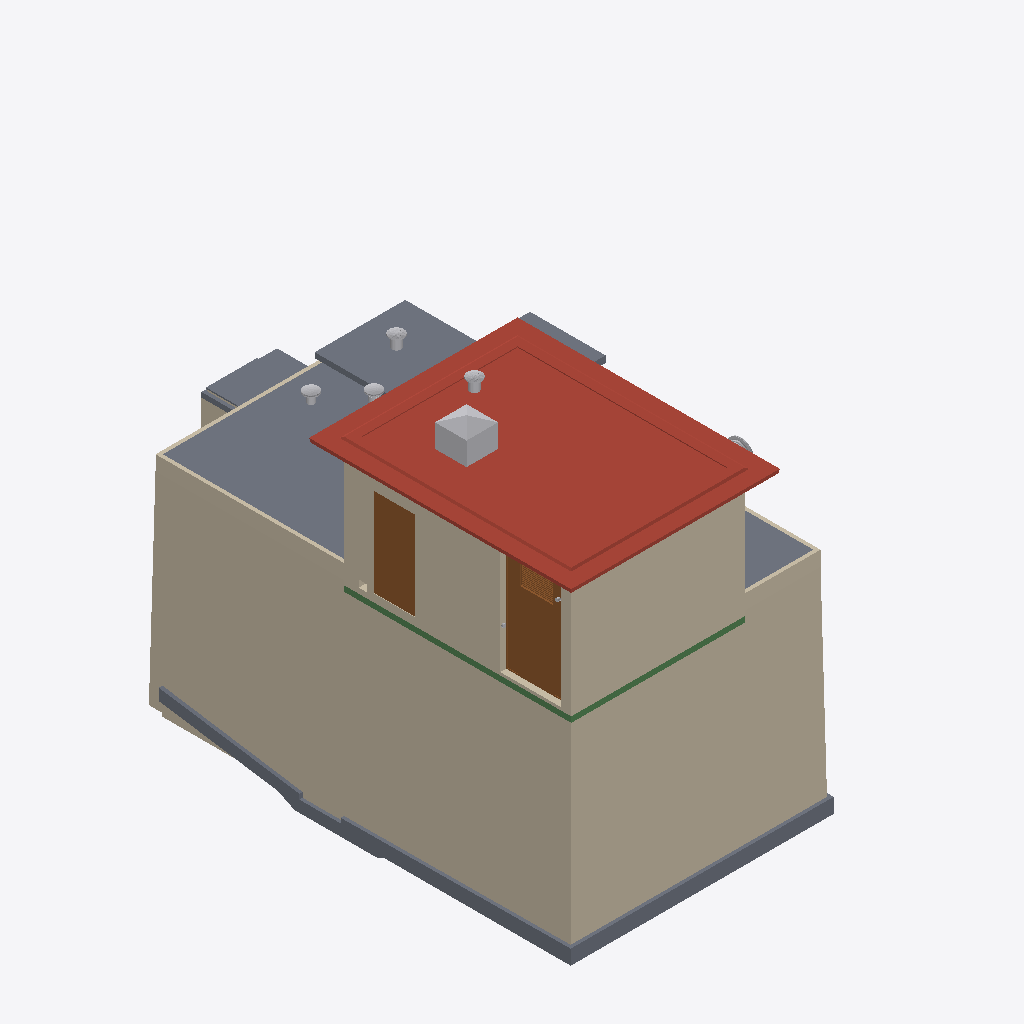
Isometric view of an IFC building model (IFC-SPF (STEP), schema IFC4X3, length unit millimetre), seen from the south-west, elements coloured by IFC class (only those large enough to see are counted): 12 walls (beige), 10 slabs (grey), 8 other elements (light grey), 2 roofs (red-brown), 2 doors (brown), 1 beam (green).
Extent 11.8 m × 15.4 m × 11.3 m (x, y, z). Storeys (5): -01_keldervloer at -5.56 m; N.A.P. at 0.00 m; 02_bovenkant dek at 0.60 m; 03_situatie at 4.00 m; dak at 4.30 m. Elements (2979): 1486 IfcBuildingElementProxy, 1093 IfcPipeSegment, 109 IfcWall, 60 IfcTank, 39 IfcSlab, 37 IfcCableCarrierSegment, 36 IfcValve, 32 IfcBeam, 24 IfcFurniture, 14 IfcLightFixture, 14 IfcMechanicalFastener, 10 IfcPipeFitting.

HEADER;
FILE_DESCRIPTION(('Reference View'),'2;1');
FILE_NAME('RG Jan de Jonghstraat.ifc','2026-11-12T15:43:35',(''),(''),'ODA SDAI 24.6','Autodesk - Revit 24.3.30.11 (ENG) - IFC 24.3.30.','none');
FILE_SCHEMA(('IFC4X3'));
ENDSEC;
DATA;
#21=IFCPROJECT('2BFfVdToT798o5FqLnNZVv',#6,'Eindgemaal Jan de Jonghstraat',$,$,'Template','CONCEPT/DEFINITIEF',(#13),#436205);
#47=IFCSITE('2BFfVdToT798o5FqLnNZVx',#6,'Eindgemaal Jan de Jonghstraat nabij 1 te Amsterdam',$,$,#46,$,$,.ELEMENT.,(52,22,48,867838),(4,49,27,321000),1.353584E-16,$,$);
#25=IFCBUILDING('2BFfVdToT798o5FqLnNZVu',#6,'Eindgemaal Jan de Jonghstraat',$,$,#24,$,'Standaard projecttemplate',.ELEMENT.,$,$,#22);
#29=IFCBUILDINGSTOREY('2OUcm_yW57dQnW3qwrFjrS',#6,'-01_keldervloer',$,$,#28,$,'-01_keldervloer',.ELEMENT.,-5560.0);
#32=IFCBUILDINGSTOREY('3NLCO8hfj7pwrthKQ3RczY',#6,'N.A.P.',$,$,#31,$,'N.A.P.',.ELEMENT.,-1.353584E-13);
#36=IFCBUILDINGSTOREY('1Sps1bgmr0zeLndh498PCt',#6,'02_bovenkant dek',$,$,#35,$,'02_bovenkant dek',.ELEMENT.,599.999999999999);
#40=IFCBUILDINGSTOREY('0MHc5V191EpOGaKprRYMyw',#6,'03_situatie',$,$,#39,$,'03_situatie',.ELEMENT.,4000.0);
#44=IFCBUILDINGSTOREY('2p1KDs2dP3YB7eFkA$LVfS',#6,'dak',$,$,#43,$,'dak',.ELEMENT.,4300.0);
#1581=IFCWALL('0SQd_iyx1E9eFoUrZpO_Lk',#6,'Basic Wall:NLRS_28_WA_beton gen-300mm_gen_wtn:3299834',$,$,#1466,#1470,'3299834',.STANDARD.);
#571=IFCWALL('0GplkIGYv7yQsmwOrsM3zN',#6,'Basic Wall:NLRS_28_WA_beton gen-300mm_gen_wtn:3299051',$,$,#496,#500,'3299051',.SOLIDWALL.);
#6237=IFCSLAB('0B8o0oOWXBwwgJjkqi3bTZ',#6,'Floor:NLRS_23_FL_beton-120mm(ext)_gen_wtn:3309578',$,$,#6227,#6236,'3309578',.ROOF.);
#7089=IFCSLAB('1AXAOnX1r1_fJ0sggzcwGW',#6,'dakrand:dakrand:3310274',$,$,#6279,#7088,'3310274',.ROOF.);
#75=IFCWALL('2JcrZH$fTAXQK536SA8Za5',#6,'Basic Wall:PH_NLRS_21_WA_baksteen_bruin_265mm:3295432',$,$,#58,#63,'3295432',.STANDARD.);
#16867=IFCSLAB('0w_6azraf5Nel$5YDgUisP',#6,'Floor:NLRS_43_FL_hout-150mm_gen_wtn:3452637',$,$,#16817,#16850,'3452637',.FLOOR.);
#18440=IFCWALL('3quA2Lwy5FgPX85mtI_Wcz',#6,'Basic Wall:PH_NLRS_21_WA_baksteen_bruin_265mm:3473792',$,$,#18316,#18320,'3473792',.STANDARD.);
#3720=IFCSLAB('0RZ$TCEKb53PoPi5tPazfS',#6,'Floor:NLRS_23_FL_beton-400mm_gen_wtn var:3306545',$,$,#3534,#3719,'3306545',.FLOOR.);
#12600=IFCSLAB('27lVGEWwz8V9n6PDJP$xXB',#6,'Floor:NLRS_23_FL_beton-160mm_gen_wtn:3324017',$,$,#12579,#12593,'3324017',.FLOOR.);
#16245=IFCDOOR('0CVy8CN357RPyJnh8K$OrH',#6,'PH_NLRS_31_DO_buitendeur_enkel:1840x3520mm:3374178',$,$,#436099,#16241,'3374178',3535.0,1840.0,.DOOR.,$,$);
#16301=IFCDOOR('06IJLlKTTEmx9C7s1DQ0ip',#6,'PH_NLRS_31_DO_buitendeur:1250x2700mm:3441267',$,$,#16300,#16297,'3441267',2700.0,1250.0,.DOOR.,$,$);
#17648=IFCWALL('3e3HbtorX7uRM9tt90dP3u',#6,'Basic Wall:NLRS_20_WA_ontwerpwand-110mm_gen_wtn:3455571',$,$,#17637,#17641,'3455571',.SOLIDWALL.);
#134=IFCWALL('1czQCixO13fx1dpBbc4ErG',#6,'Basic Wall:PH_NLRS_21_WA_baksteen_bruin_310m:3295700',$,$,#122,#126,'3295700',.STANDARD.);
#22771=IFCFAN('0TDmp9N_jAavGihyNmlDb3',#6,'Specialty Equipment 1:Specialty Equipment 1:3497470',$,$,#22770,#22767,'3497470',.NOTDEFINED.);
#4950=IFCWALL('1zwSdRb0XChP4gq02lmZw4',#6,'Basic Wall:NLRS_28_WA_beton gen-300mm_gen_wtn:3307519',$,$,#3786,#3790,'3307519',.STANDARD.);
#22838=IFCBEAM('2b906RwKjDPgEYi_ao_kQG',#6,'Structural Foundations 1:Structural Foundations 1:3502408',$,$,#22837,#22835,'3502408',.BEAM.);
#9694=IFCSLAB('0623gTLk9DbvZ4EmlbfKy7',#6,'Floor:NLRS_23_FL_beton-350mm_gen_wtn:3317293',$,$,#9510,#9693,'3317293',.FLOOR.);
#22126=IFCSLAB('0r_K_AK8PBvBuQXnqhHeUk',#6,'Floor:NLRS_23_FL_staal-50mm_gen_wtn:3493660',$,$,#22116,#22125,'3493660',.FLOOR.);
#17728=IFCWALL('3e3HbtorX7uRM9tt90dP1L',#6,'Basic Wall:NLRS_20_WA_ontwerpwand-110mm_gen_wtn:3455742',$,$,#17717,#17721,'3455742',.SOLIDWALL.);
#357871=IFCSLAB('0$8O7S6RT0FvDtfS98_5kI',#6,'Floor:NLRS_23_FL_beton-200mm_gen_wtn:4571530',$,$,#357862,#357870,'4571530',.FLOOR.);
#17042=IFCSLAB('0w_6azraf5Nel$5YDgUjDr',#6,'Floor:NLRS_23_FL_beton-150mm(ext)_gen_wtn:3452977',$,$,#17025,#17041,'3452977',.FLOOR.);
#9472=IFCSLAB('0FvL3ueNP2cRjvEOzJxZg6',#6,'Floor:NLRS_23_FL_beton-350mm_gen_wtn:3315728',$,$,#9437,#9471,'3315728',.FLOOR.);
#17688=IFCWALL('3e3HbtorX7uRM9tt90dP1i',#6,'Basic Wall:NLRS_20_WA_ontwerpwand-110mm_gen_wtn:3455687',$,$,#17677,#17681,'3455687',.SOLIDWALL.);
#16628=IFCWALL('1vu$khaa5Eo8eCI0tFJaRq',#6,'Basic Wall:NLRS_28_WA_beton gen-150mm_gen_wtn:3450507',$,$,#16591,#16595,'3450507',.SOLIDWALL.);
#17608=IFCWALL('0pruW7mCL5WeBvPif_hSv_',#6,'Basic Wall:NLRS_20_WA_ontwerpwand-110mm_gen_wtn:3455287',$,$,#17597,#17601,'3455287',.SOLIDWALL.);
#178931=IFCTANK('0vEcPxk5zFMw2Npi8OYwxA',#6,'Generieke modellen 10:Generieke modellen 10:3915090',$,$,#178930,#178926,'3915090',.NOTDEFINED.);
#178948=IFCTANK('0vEcPxk5zFMw2Npi8OYwxl',#6,'Generieke modellen 10:Generieke modellen 10:3915127',$,$,#178947,#178943,'3915127',.NOTDEFINED.);
#22332=IFCSLAB('16fSuedjb8zP4t3WiQqbfI',#6,'Floor:NLRS_23_FL_staal-50mm_gen_wtn:3495834',$,$,#22322,#22331,'3495834',.FLOOR.);
#138799=IFCPIPESEGMENT('1pTQFa1qP4j928hcE36bNQ',#6,'NLRS_50_PIF_UN_Afsluiter_11 - pe_gen_rsf:NLRS_50_PIF_UN_Afsluiter_11 - pe_gen_rsf:3859149',$,$,#138798,#138794,'3859149',.NOTDEFINED.);
#172578=IFCPIPESEGMENT('2F_J_FMBX3wO_DAdZe4Cm5',#6,'NLRS_50_PIF_UN_Afsluiter_9 - pe_gen_rsf:NLRS_50_PIF_UN_Afsluiter_9 - pe_gen_rsf:3899062',$,$,#172577,#172573,'3899062',.NOTDEFINED.);
#350566=IFCPIPEFITTING('28w9npD5H03xLIjgUWHh8O',#6,'NLRS_50_PIF_UN_Multijoint nodulair gietijzer_gen_wtn:FF - PN10, L=500:4569661',$,$,#350565,#350562,'4569661',.NOTDEFINED.);
#20719=IFCSLAB('07NIBMB0LCxgLtY3uViwga',#6,'b2:b2:3488089',$,$,#20697,#20718,'3488089',.FLOOR.);
#108720=IFCPIPESEGMENT('3bvkadTCb6owcFEJWnqzZb',#6,'Pipe Types:NLRS_50_PIT_PE buis_gen_wtn:3810101',$,$,#108709,#108719,'3810101',.NOTDEFINED.);
#22214=IFCWALL('3YdxSVco58JextrFgqih$M',#6,'Basic Wall:NLRS_20_WA_ontwerpwand-75mm_gen_wtn:3494887',$,$,#22203,#22207,'3494887',.NOTDEFINED.);
#172647=IFCPIPESEGMENT('2F_J_FMBX3wO_DAdZe4CmB',#6,'NLRS_50_PIF_UN_koppeling_3_gen_rsf:koppeling_3:3899068',$,$,#172646,#172642,'3899068',.NOTDEFINED.);
ENDSEC;
